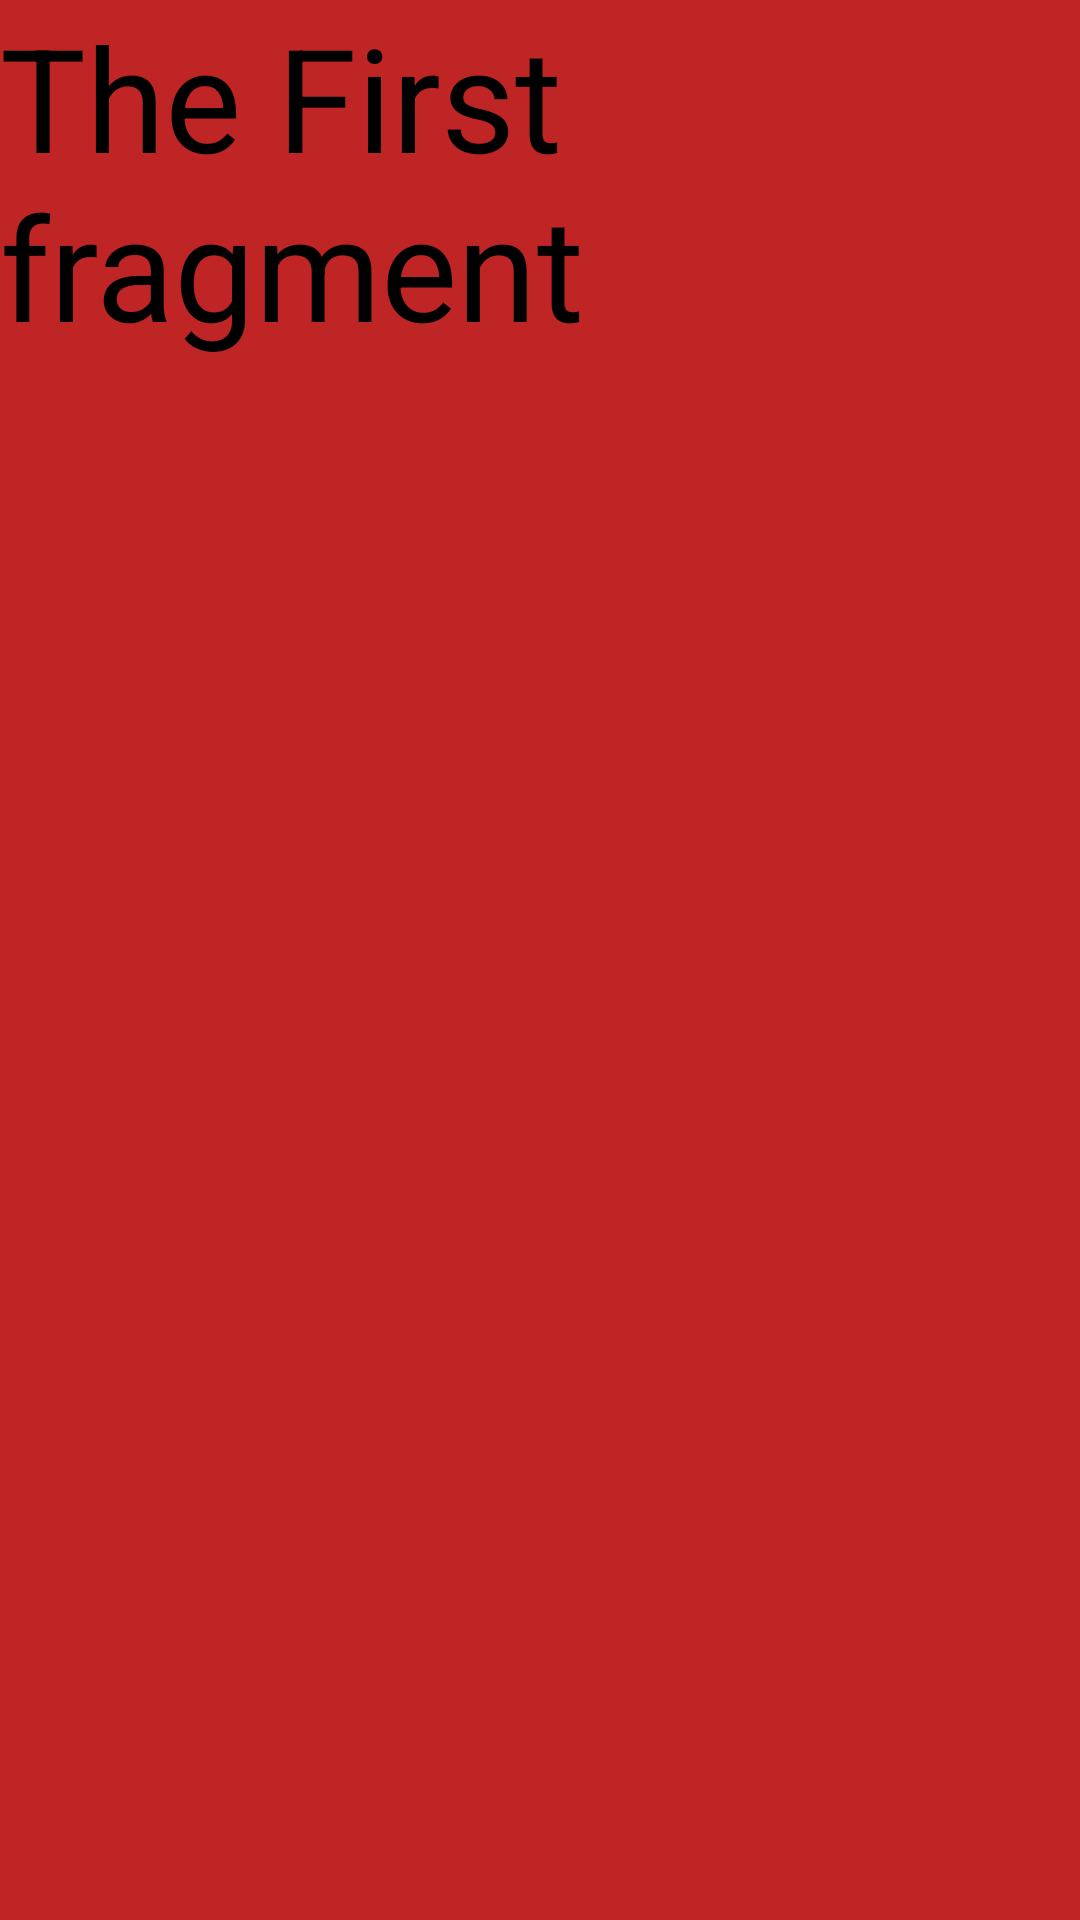

Reconstruct the res/layout file that produces this screen, plus the resources it refers to.
<!-- AndroidManifest.xml: application theme Theme.BroadCastApp -->
<!-- res/layout/fragment_one.xml -->
<?xml version="1.0" encoding="utf-8"?>
<FrameLayout xmlns:android="http://schemas.android.com/apk/res/android"
    xmlns:tools="http://schemas.android.com/tools"
    android:layout_width="match_parent"
    android:layout_height="match_parent"
    android:background="#BF2525"
    tools:context=".FragmentOne">

    <TextView
        android:textSize="48sp"
        android:textColor="@color/black"
        android:layout_width="match_parent"
        android:layout_height="match_parent"
        android:text="The First fragment" />

</FrameLayout>
<!-- resources referenced by this layout -->
<resources>
  <style name="Theme.BroadCastApp" parent="Base.Theme.BroadCastApp" />
  <style name="Base.Theme.BroadCastApp" parent="Theme.Material3.DayNight.NoActionBar">
          
          
      </style>
  <!-- not gathered from this repository: default colours our renderer supplied (Android Studio template values) -->
  <color name="black">#FF000000</color>
</resources>
